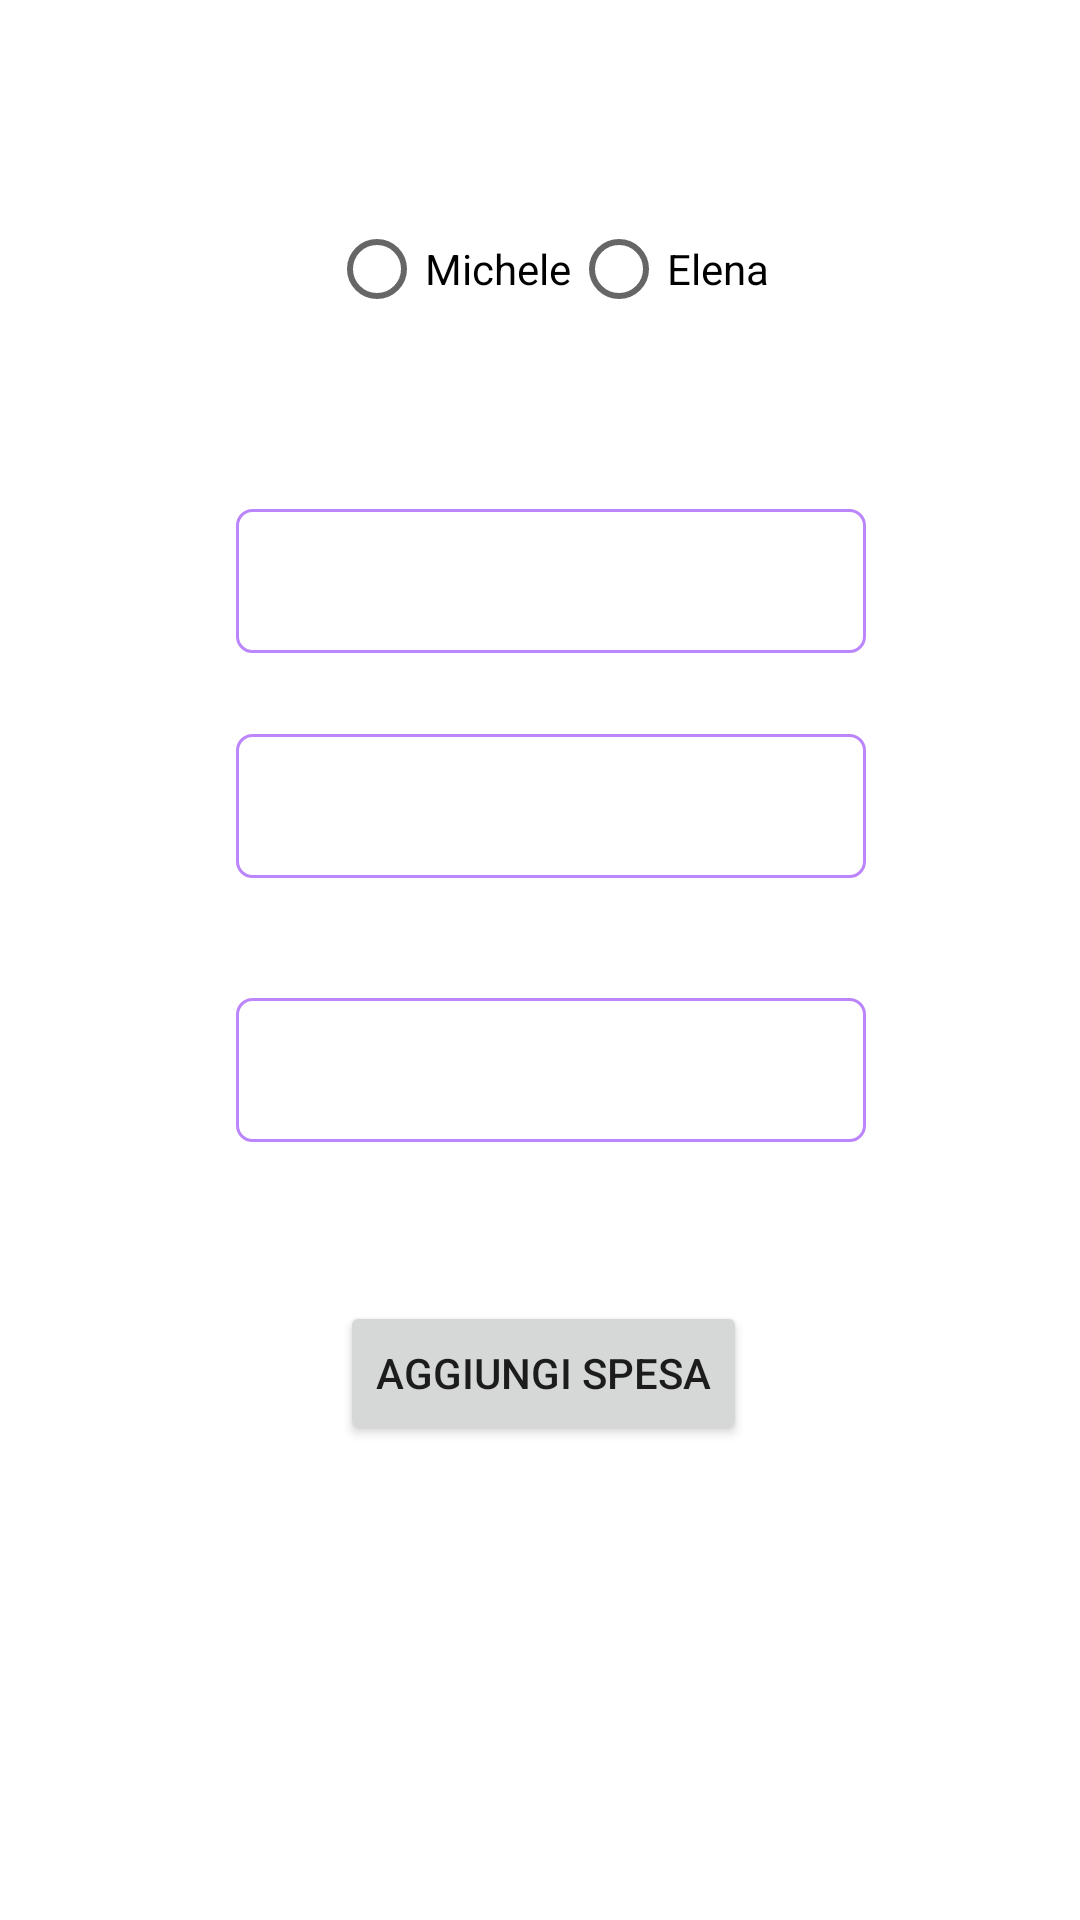

Write the Android layout XML for this screen, with the resource values it uses.
<!-- AndroidManifest.xml: application theme Theme.CurielAppv2 -->
<!-- res/layout/add_spesa_fragment.xml -->
<?xml version="1.0" encoding="utf-8"?>
<androidx.constraintlayout.widget.ConstraintLayout xmlns:android="http://schemas.android.com/apk/res/android"
    xmlns:app="http://schemas.android.com/apk/res-auto"
    xmlns:tools="http://schemas.android.com/tools"
    android:layout_width="match_parent"
    android:layout_height="match_parent"
    tools:context=".ui.home.AddSpesaFragment"
    tools:viewBinding="true">


    <RadioGroup
        android:id="@+id/radioGroupUtenti"
        android:layout_width="wrap_content"
        android:layout_height="wrap_content"
        android:layout_marginStart="135dp"
        android:layout_marginTop="47dp"
        android:layout_marginEnd="129dp"
        android:layout_marginBottom="508dp"
        android:orientation="horizontal"
        app:layout_constraintBottom_toBottomOf="parent"
        app:layout_constraintEnd_toEndOf="parent"
        app:layout_constraintStart_toStartOf="parent"
        app:layout_constraintTop_toTopOf="parent">

        <RadioButton
            android:id="@+id/radioButtonMichele"
            android:layout_width="wrap_content"
            android:layout_height="wrap_content"
            android:text="Michele"
            app:layout_constraintBottom_toTopOf="@+id/editTextTipoSpesa"
            app:layout_constraintEnd_toStartOf="@+id/radioButtonElena"
            app:layout_constraintHorizontal_bias="0.5"
            app:layout_constraintStart_toStartOf="parent"
            app:layout_constraintTop_toTopOf="parent"
            app:layout_constraintVertical_bias="0.802" />

        <RadioButton
            android:id="@+id/radioButtonElena"
            android:layout_width="wrap_content"
            android:layout_height="wrap_content"
            android:text="Elena"
            app:layout_constraintBottom_toTopOf="@+id/editTextTipoSpesa"
            app:layout_constraintEnd_toEndOf="parent"
            app:layout_constraintHorizontal_bias="0.5"
            app:layout_constraintStart_toEndOf="@+id/radioButtonMichele"
            app:layout_constraintTop_toTopOf="parent"
            app:layout_constraintVertical_bias="0.802" />

    </RadioGroup>

    <androidx.constraintlayout.utils.widget.MotionLabel
        android:layout_width="wrap_content"
        android:layout_height="wrap_content"
        android:layout_marginStart="104dp"
        android:layout_marginTop="133dp"
        android:layout_marginEnd="155dp"
        android:layout_marginBottom="452dp"
        android:text="Inserire tipologia spesa"
        android:textColor="@color/white"
        android:textSize="15dp"
        app:layout_constraintBottom_toBottomOf="parent"
        app:layout_constraintEnd_toEndOf="parent"
        app:layout_constraintStart_toStartOf="parent"
        app:layout_constraintTop_toTopOf="parent" />

    <EditText
        android:id="@+id/editTextTipoSpesa"
        android:layout_width="wrap_content"
        android:layout_height="wrap_content"
        android:layout_marginStart="104dp"
        android:layout_marginTop="151dp"
        android:layout_marginEnd="97dp"
        android:layout_marginBottom="404dp"
        android:background="@drawable/border_text"
        android:ems="10"
        android:inputType="textPersonName"
        android:minHeight="48dp"
        android:paddingLeft="4dp"
        app:layout_constraintBottom_toBottomOf="parent"
        app:layout_constraintEnd_toEndOf="parent"
        app:layout_constraintStart_toStartOf="parent"
        app:layout_constraintTop_toTopOf="parent" />

    <androidx.constraintlayout.utils.widget.MotionLabel
        android:id="@+id/motionLabel2"
        android:layout_width="wrap_content"
        android:layout_height="wrap_content"
        android:layout_marginStart="104dp"
        android:layout_marginTop="208dp"
        android:layout_marginEnd="203dp"
        android:layout_marginBottom="377dp"
        android:text="Inserire importo"
        android:textColor="@color/white"
        android:textSize="15dp"
        app:layout_constraintBottom_toBottomOf="parent"
        app:layout_constraintEnd_toEndOf="parent"
        app:layout_constraintStart_toStartOf="parent"
        app:layout_constraintTop_toTopOf="parent" />

    <EditText
        android:id="@+id/editTextImportoSpeso"
        android:layout_width="wrap_content"
        android:layout_height="wrap_content"
        android:layout_marginStart="104dp"
        android:layout_marginTop="226dp"
        android:layout_marginEnd="97dp"
        android:layout_marginBottom="329dp"
        android:background="@drawable/border_text"
        android:ems="10"
        android:paddingLeft="4dp"
        android:inputType="numberDecimal"
        android:minHeight="48dp"
        app:layout_constraintBottom_toBottomOf="parent"
        app:layout_constraintEnd_toEndOf="parent"
        app:layout_constraintStart_toStartOf="parent"
        app:layout_constraintTop_toTopOf="parent" />

    <androidx.constraintlayout.utils.widget.MotionLabel
        android:id="@+id/motionLabel"
        android:layout_width="wrap_content"
        android:layout_height="wrap_content"
        android:layout_marginStart="104dp"
        android:layout_marginTop="296dp"
        android:layout_marginEnd="73dp"
        android:layout_marginBottom="289dp"
        android:text="Inserire tipologia data(dd/mm/yyyy)"
        android:textColor="@color/white"
        android:textSize="15dp"
        app:layout_constraintBottom_toBottomOf="parent"
        app:layout_constraintEnd_toEndOf="parent"
        app:layout_constraintStart_toStartOf="parent"
        app:layout_constraintTop_toTopOf="parent" />

    <EditText
        android:id="@+id/editTextDataSpesa"
        android:layout_width="wrap_content"
        android:layout_height="wrap_content"
        android:layout_marginStart="104dp"
        android:layout_marginTop="314dp"
        android:layout_marginEnd="97dp"
        android:layout_marginBottom="241dp"
        android:background="@drawable/border_text"
        android:ems="10"
        android:paddingLeft="4dp"
        android:inputType="date"
        android:minHeight="48dp"
        app:layout_constraintBottom_toBottomOf="parent"
        app:layout_constraintEnd_toEndOf="parent"
        app:layout_constraintStart_toStartOf="parent"
        app:layout_constraintTop_toTopOf="parent" />

    <Button
        android:id="@+id/confermaSpesa_btn"
        android:layout_width="wrap_content"
        android:layout_height="wrap_content"
        android:layout_marginStart="126dp"
        android:layout_marginTop="415dp"
        android:layout_marginEnd="124dp"
        android:layout_marginBottom="140dp"
        android:text="Aggiungi Spesa"
        app:layout_constraintBottom_toBottomOf="parent"
        app:layout_constraintEnd_toEndOf="parent"
        app:layout_constraintStart_toStartOf="parent"
        app:layout_constraintTop_toTopOf="parent" />


</androidx.constraintlayout.widget.ConstraintLayout>
<!-- resources referenced by this layout -->
<resources>
  <!-- drawable border_text (drawable) -->
  <?xml version="1.0" encoding="utf-8"?>
  <shape xmlns:android="http://schemas.android.com/apk/res/android"
      android:shape="rectangle"
      android:thickness="0dp" >
  
      <stroke
          android:width="1dp"
          android:color="@color/purple_200" />
      <solid android:color="@color/white"/>
  
      <corners android:radius="5dp" />
  
  </shape>
  <style name="Theme.CurielAppv2" parent="Theme.MaterialComponents.DayNight.DarkActionBar">
          
          <item name="colorPrimary">@color/purple_500</item>
          <item name="colorPrimaryVariant">@color/purple_700</item>
          <item name="colorOnPrimary">@color/white</item>
          
          <item name="colorSecondary">@color/teal_200</item>
          <item name="colorSecondaryVariant">@color/teal_700</item>
          <item name="colorOnSecondary">@color/black</item>
          
          <item name="android:statusBarColor" tools:targetApi="l">?attr/colorPrimaryVariant</item>
          
      </style>
  <!-- not gathered from this repository: default colours our renderer supplied (Android Studio template values) -->
  <color name="purple_200">#FFBB86FC</color>
  <color name="purple_500">#FF6200EE</color>
  <color name="purple_700">#FF3700B3</color>
  <color name="teal_200">#FF03DAC5</color>
  <color name="teal_700">#FF018786</color>
  <color name="black">#FF000000</color>
  <color name="white">#FFFFFFFF</color>
</resources>
